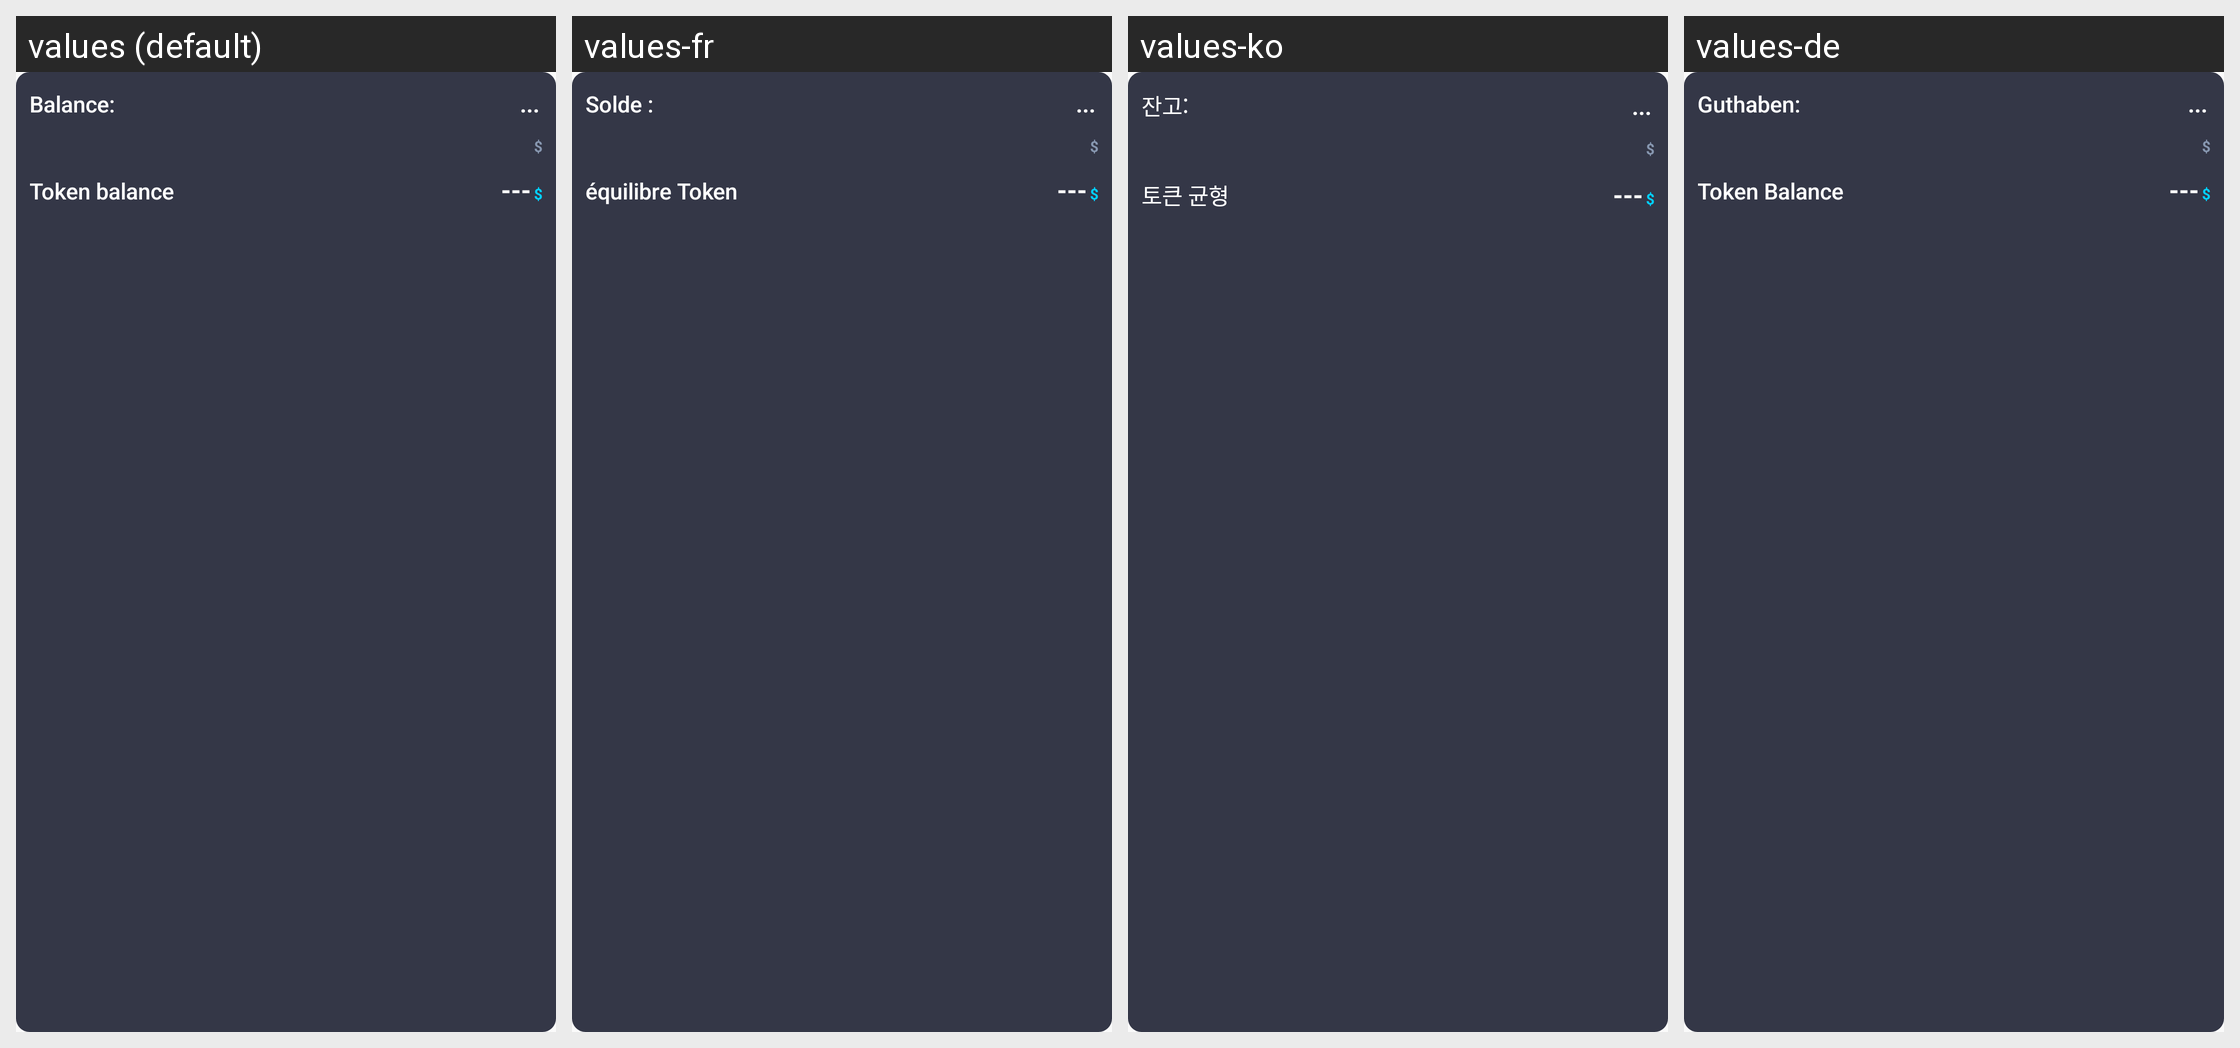

The same Android screen rendered under several of its app's locales, left to right. List the strings drawn on it with the default value and each locale's translation.
Android screen res/layout/view_balance_info.xml rendered under 4 locales, left to right: values (default), values-fr, values-ko, values-de. Device: Nexus 5 (rendered at 1080×1920; each locale shown at half size, 540×960, under a caption strip naming it); theme AppTheme.
Other locales in the repository, not shown: values-ar, values-es, values-in, values-ja, values-pt, values-ru, values-tr, values-vi, values-zh.
Strings drawn on this screen, with the default value and each locale's value (text and hints the layout hard-codes, and strings that could not be matched under every locale, appear in the picture but are not listed):

balance_with_colon
  values: Balance:
  values-fr: Solde :
  values-ko: 잔고:
  values-de: Guthaben:

ellipsis_placeholder
  values: ...
  values-fr: ...  [not translated; the default value is used]
  values-ko: ...  [not translated; the default value is used]
  values-de: ...  [not translated; the default value is used]

token_balance
  values: Token balance
  values-fr: équilibre Token
  values-ko: 토큰 균형
  values-de: Token Balance

value_stub_text
  values: ---
  values-fr: ---  [not translated; the default value is used]
  values-ko: ---  [not translated; the default value is used]
  values-de: ---  [not translated; the default value is used]
